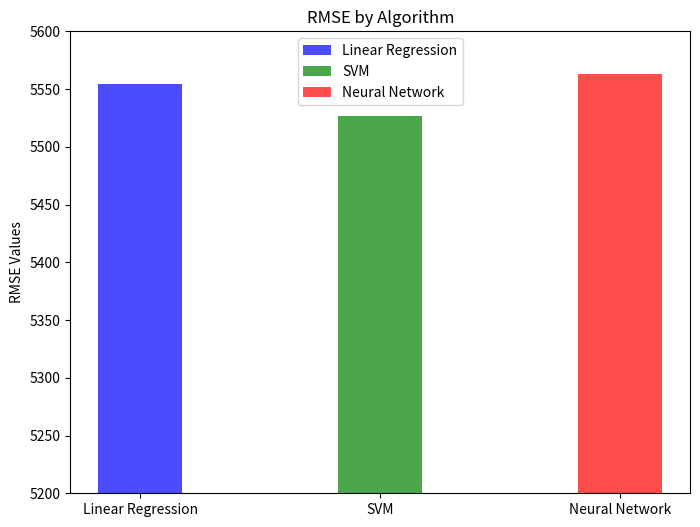
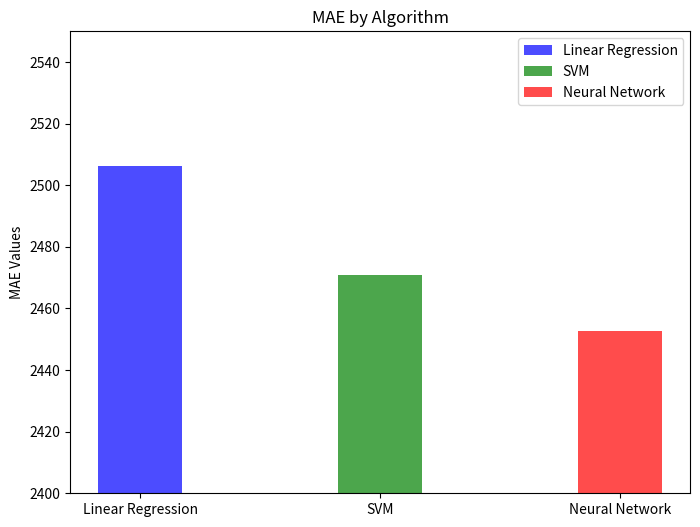
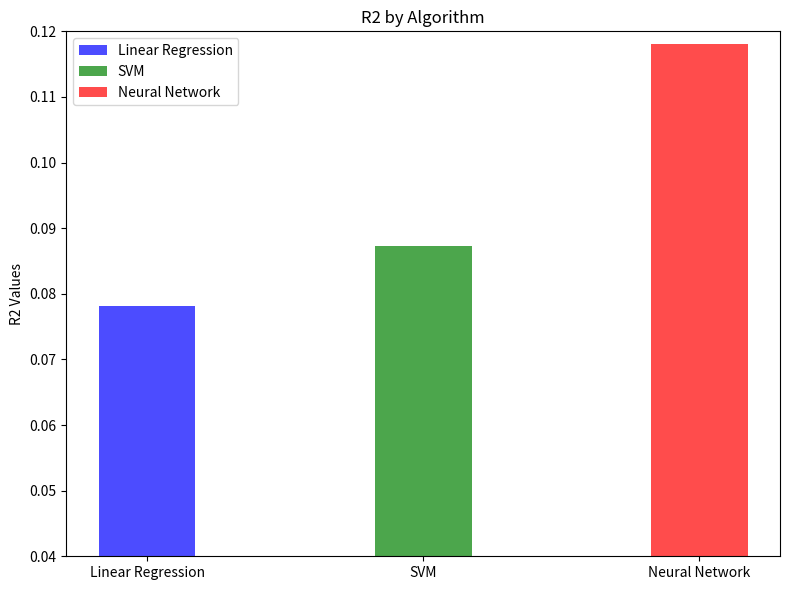

These figures' Python source, in order:
import matplotlib.pyplot as plt
import numpy as np

# Data
algorithms = ["Linear Regression", "SVM", "Neural Network"]
mae = [2506.310, 2470.957, 2452.659]
rmse = [5554.342, 5526.934, 5563.248]
r2 = [0.078194, 0.087269, 0.118026]

# Colors for each algorithm
colors = ['b', 'g', 'r']

# Create figures and axes for each metric
fig1, ax1 = plt.subplots(figsize=(8, 6))
fig2, ax2 = plt.subplots(figsize=(8, 6))
fig3, ax3 = plt.subplots(figsize=(8, 6))

# Bar width
width = 0.35

# Plot 1: RMSE
x = np.arange(len(algorithms))
for i, color in enumerate(colors):
    ax1.bar(x[i], rmse[i], width, label=algorithms[i], alpha=0.7, color=color)
ax1.set_ylabel('RMSE Values')
ax1.set_title('RMSE by Algorithm')
ax1.set_xticks(x)
ax1.set_xticklabels(algorithms)
ax1.set_ylim(5200, 5600)
ax1.legend()

# Plot 2: MAE
for i, color in enumerate(colors):
    ax2.bar(x[i], mae[i], width, label=algorithms[i], alpha=0.7, color=color)
ax2.set_ylabel('MAE Values')
ax2.set_title('MAE by Algorithm')
ax2.set_xticks(x)
ax2.set_xticklabels(algorithms)
ax2.set_ylim(2400, 2550)
ax2.legend()

# Plot 3: R2
for i, color in enumerate(colors):
    ax3.bar(x[i], r2[i], width, label=algorithms[i], alpha=0.7, color=color)
ax3.set_ylabel('R2 Values')
ax3.set_title('R2 by Algorithm')
ax3.set_xticks(x)
ax3.set_xticklabels(algorithms)
ax3.set_ylim(0.04, 0.12)
ax3.legend()

# Show the plots
plt.tight_layout()
plt.show()
